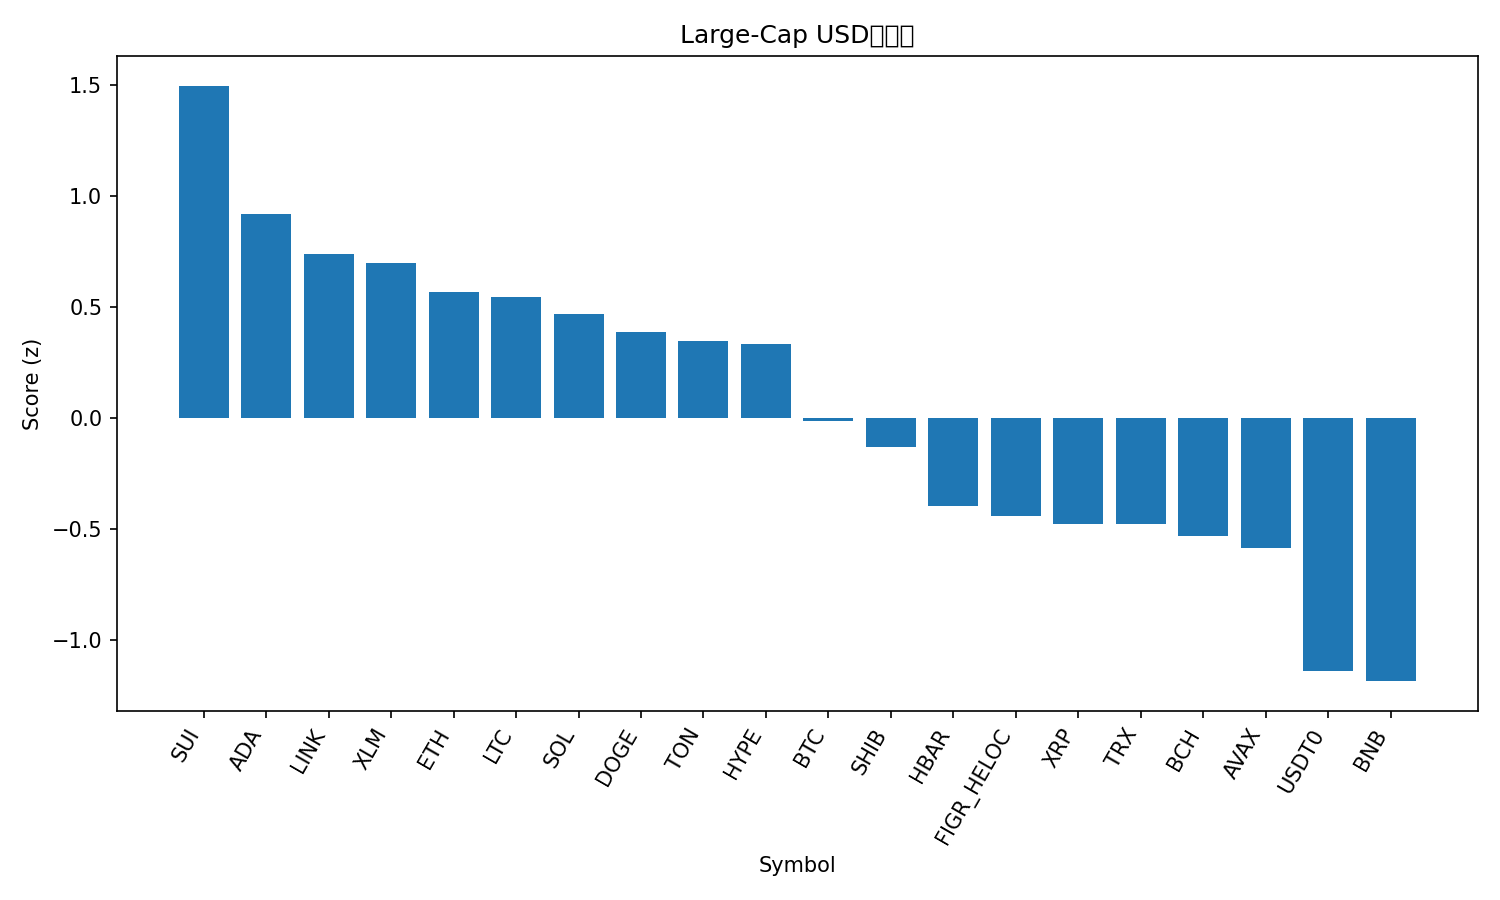

The data file committed next to this chart (first rows):
rank, name, symbol, price, pct_1h, pct_24h, pct_7d, pct_1h_vs_btc, pct_24h_vs_btc, pct_7d_vs_btc, market_cap_rank, market_cap, volume_usd, score
1, Sui, SUI, 3.48, 0.4722, 9.596, 2.69, 0.3427, 5.782, -0.4668, 20, 12599476655, 1339479945, 1.497
2, Cardano, ADA, 0.8427, 0.3016, 7.862, 2.939, 0.1721, 4.049, -0.2187, 11, 30793380442, 1706542078, 0.9178
3, Chainlink, LINK, 22.44, 0.2856, 6.67, 3.896, 0.1561, 2.856, 0.7386, 14, 15221533842, 868555863, 0.7379
4, Stellar, XLM, 0.3891, 0.06456, 8.099, 5.652, -0.06497, 4.285, 2.495, 21, 12419046253, 303281029, 0.7002
5, Ethereum, ETH, 4333, 0.2899, 5.249, 4.205, 0.1604, 1.436, 1.048, 2, 523260659033, 43150031488, 0.568
6, Litecoin, LTC, 111.5, 0.1174, 6.929, 4.844, -0.0121, 3.115, 1.687, 27, 8517782735, 701080412, 0.545
7, Solana, SOL, 220.2, 0.06334, 7.253, 3.922, -0.06618, 3.439, 0.7649, 6, 119680179169, 8791308564, 0.4673
8, Dogecoin, DOGE, 0.2451, 0.08625, 7.819, 0.2708, -0.04327, 4.005, -2.887, 9, 37038949146, 2620030087, 0.3873
9, Toncoin, TON, 2.77, 0.3487, 5.724, -1.989, 0.2192, 1.91, -5.146, 34, 6972076353, 152725143, 0.3489
10, Hyperliquid, HYPE, 47.51, -0.1964, 8.809, 4.974, -0.3259, 4.996, 1.817, 19, 12855147040, 606140055, 0.3327
11, Bitcoin, BTC, 117470, 0.1295, 3.814, 3.157, 0.0, 0.0, 0.0, 1, 2342276553762, 65294551104, -0.01178
12, Shiba Inu, SHIB, 1.231e-05, -0.06329, 6.151, 0.8597, -0.1928, 2.337, -2.298, 31, 7256003284, 192945420, -0.1289
13, Hedera, HBAR, 0.2225, -0.08714, 5.583, -1.373, -0.2167, 1.77, -4.531, 25, 9427573462, 286784644, -0.3945
14, Figure Heloc, FIGR_HELOC, 1.034, -0.09517, 3.706, 3.737, -0.2247, -0.1073, 0.5792, 17, 13184899697, 245519585, -0.4413
15, XRP, XRP, 2.94, -0.1431, 4.425, 2.226, -0.2726, 0.6113, -0.9315, 3, 176168986730, 6386913852, -0.4769
16, TRON, TRX, 0.34, 0.143, 2.123, 0.6356, 0.01349, -1.69, -2.522, 10, 32191726155, 738309363, -0.4769
17, Bitcoin Cash, BCH, 584, -0.3964, 5.976, 4.465, -0.526, 2.162, 1.308, 22, 11643359052, 417262888, -0.5305
18, Avalanche, AVAX, 30.62, 0.1001, 5.634, -10.57, -0.02945, 1.821, -13.72, 18, 12935666775, 1083132367, -0.5827
19, USDT0, USDT0, 1.0, -0.00909, 0.04067, -0.01369, -0.1386, -3.773, -3.171, 32, 7090035934, 502450935, -1.136
20, BNB, BNB, 1020, -0.3039, 2.37, 1.046, -0.4334, -1.444, -2.112, 5, 142075827545, 1933218795, -1.183
21, Cronos, CRO, 0.2005, -0.374, 3.849, -1.571, -0.5035, 0.03566, -4.729, 33, 6990802205, 68891951, -1.201
